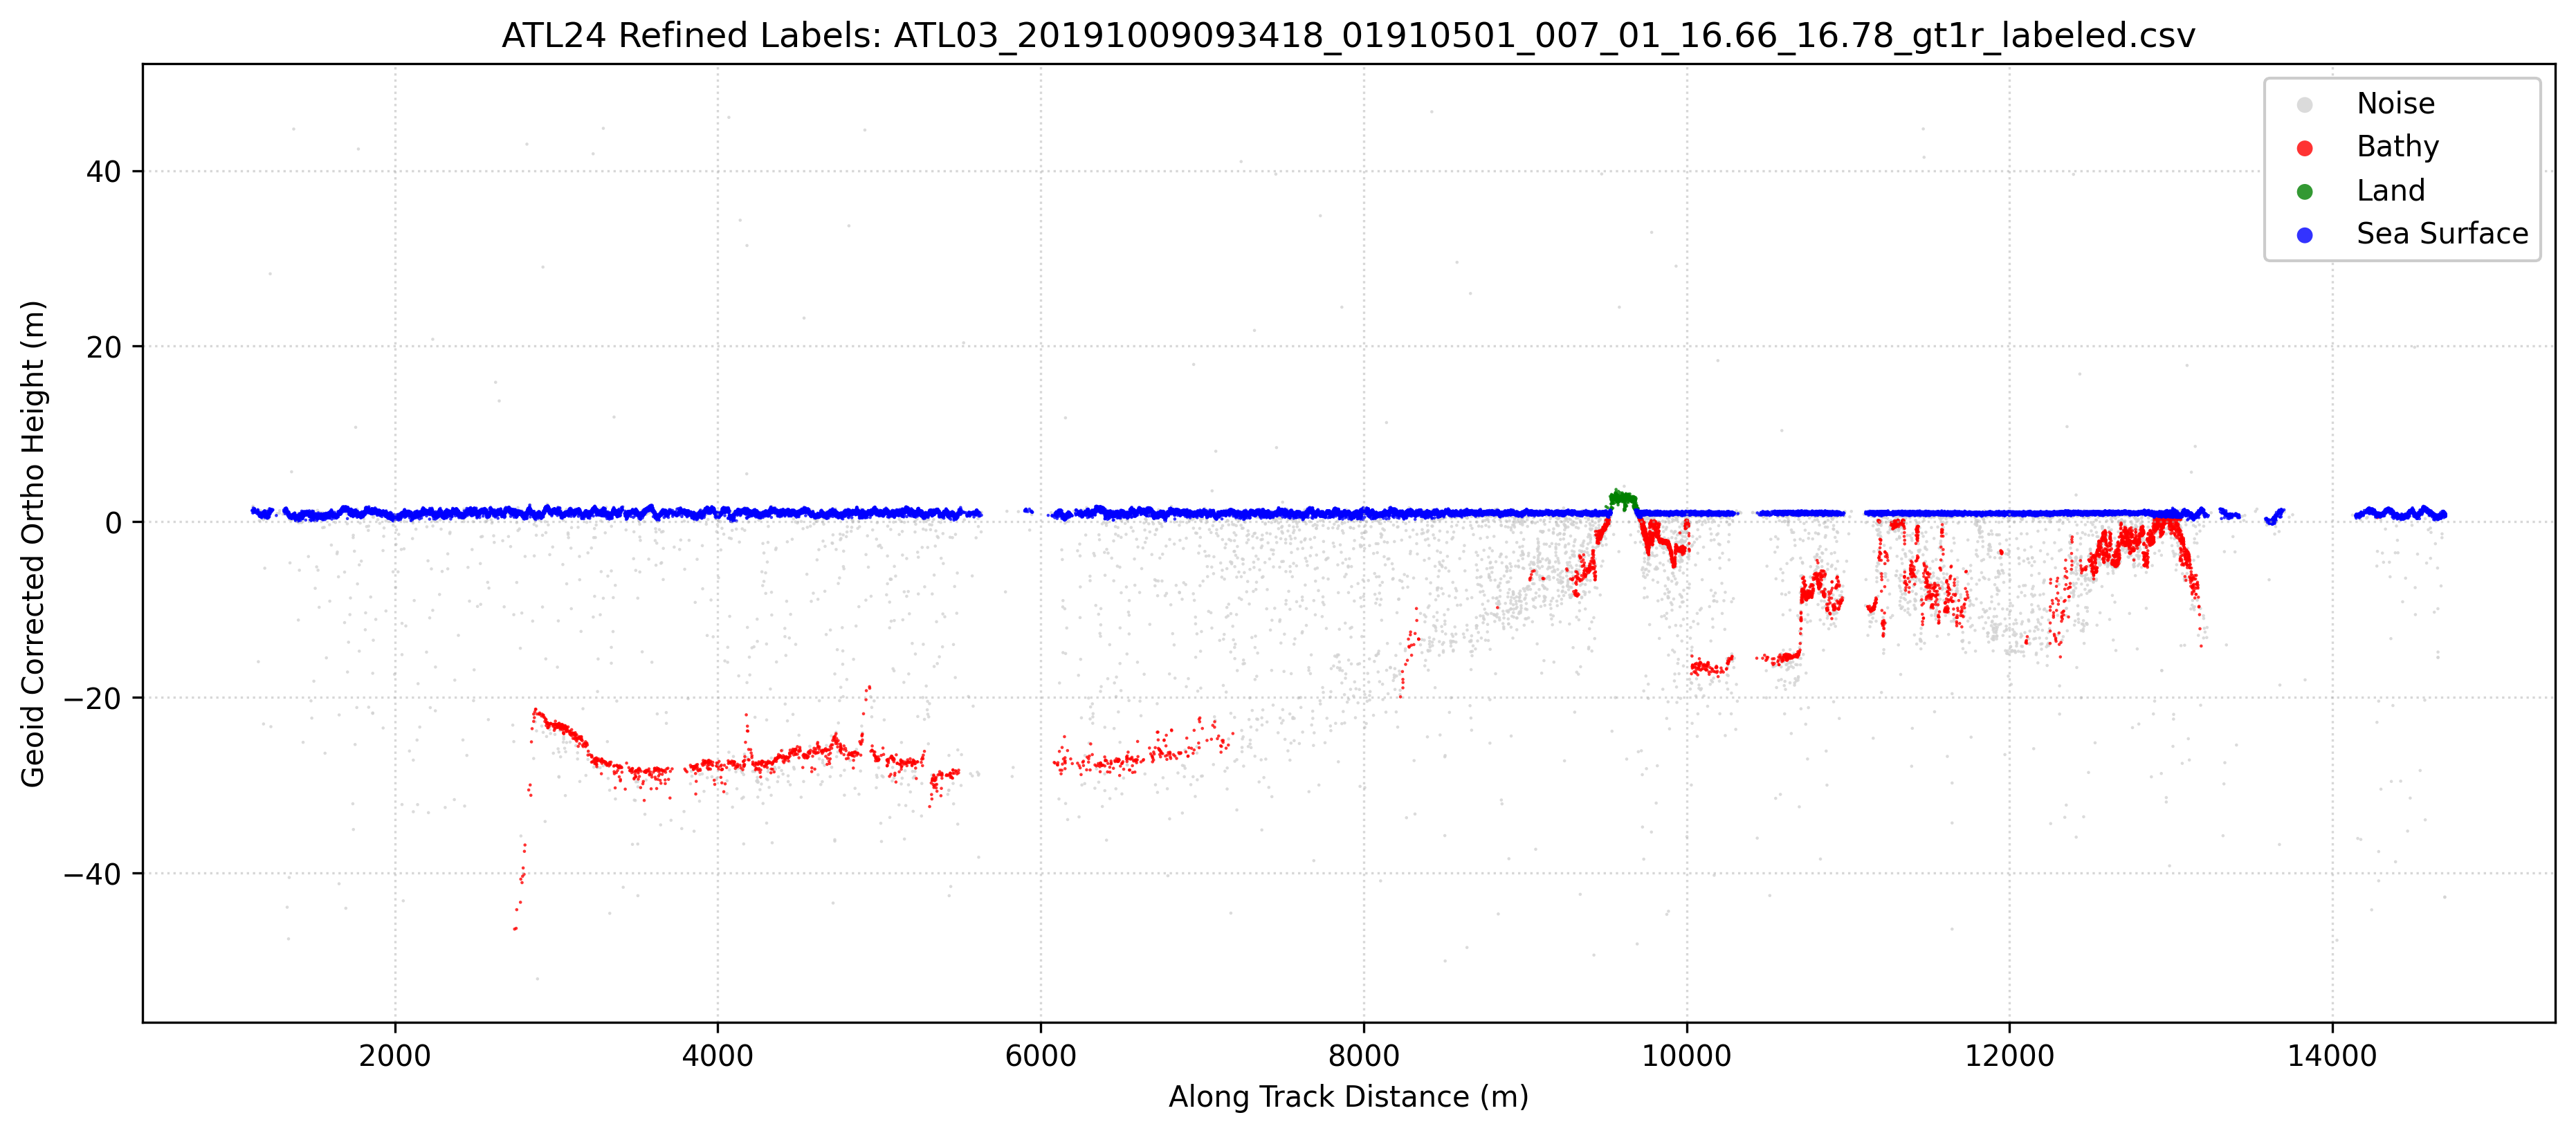

Source data for this figure (header and first rows):
Delta_Time_Rel, Along_Track_Dist, Latitude, Longitude, WGS84_Ellipsoid_Height, Confidence, Classification, labels, Geoid_Corrected_Ortho_Height
0.1593, 1115, 16.66, -169.5, 13.83, 1, 0, 1, 1.279
0.1597, 1118, 16.66, -169.5, 13.88, 1, 0, 1, 1.33
0.1599, 1119, 16.66, -169.5, 13.83, 1, 0, 1, 1.279
0.16, 1120, 16.66, -169.5, 13.57, 1, 0, 1, 1.014
0.1602, 1121, 16.66, -169.5, 14.33, 1, 0, 0, 1.783
0.1604, 1123, 16.66, -169.5, 14.12, 1, 0, 1, 1.573
0.1608, 1126, 16.66, -169.5, 13.61, 1, 0, 1, 1.06
0.1613, 1129, 16.66, -169.5, 13.96, 1, 0, 1, 1.412
0.1616, 1131, 16.66, -169.5, 14.04, 1, 0, 1, 1.487
0.1616, 1131, 16.66, -169.5, 14.02, 1, 0, 1, 1.471
0.162, 1134, 16.66, -169.5, 13.73, 1, 0, 1, 1.175
0.162, 1134, 16.66, -169.5, 13.74, 1, 0, 1, 1.19
0.1621, 1135, 16.66, -169.5, 13.65, 1, 0, 1, 1.104
0.1624, 1137, 16.66, -169.5, 13.64, 1, 0, 1, 1.093
0.1625, 1137, 16.66, -169.5, 13.81, 1, 0, 1, 1.261
0.1637, 1146, 16.66, -169.5, 13.75, 1, 0, 1, 1.203
0.1637, 1146, 16.66, -169.5, 13.49, 1, 0, 1, 0.9402
0.1643, 1150, 16.66, -169.5, 13.74, 1, 0, 1, 1.184
0.1643, 1150, 16.66, -169.5, 13.85, 1, 0, 1, 1.296
0.1645, 1152, 16.66, -169.5, 13.94, 1, 0, 1, 1.387
0.1646, 1152, 16.66, -169.5, 13.49, 1, 0, 1, 0.9345
0.1646, 1152, 16.66, -169.5, 13.82, 1, 0, 1, 1.266
0.1649, 1154, 16.66, -169.5, -3.374, 0, 0, 0, -15.92
0.1651, 1156, 16.66, -169.5, 13.4, 1, 0, 1, 0.8509
0.1651, 1156, 16.66, -169.5, 13.64, 1, 0, 1, 1.086
0.1655, 1158, 16.66, -169.5, 13.3, 1, 0, 1, 0.7507
0.1658, 1161, 16.66, -169.5, 13.18, 1, 0, 1, 0.6244
0.1658, 1161, 16.66, -169.5, 12.67, 1, 0, 0, 0.1219
0.1659, 1161, 16.66, -169.5, 13.38, 1, 0, 1, 0.8292
0.1661, 1163, 16.66, -169.5, 13.42, 1, 0, 1, 0.8738
0.1661, 1163, 16.66, -169.5, 13.47, 1, 0, 1, 0.9241
0.1662, 1163, 16.66, -169.5, 13.41, 1, 0, 1, 0.8545
0.1662, 1163, 16.66, -169.5, 13.48, 1, 0, 1, 0.9333
0.1664, 1165, 16.66, -169.5, 13.14, 1, 0, 1, 0.5913
0.1664, 1165, 16.66, -169.5, 13.62, 1, 0, 1, 1.068
0.1666, 1166, 16.66, -169.5, 13.3, 1, 0, 1, 0.7477
0.1668, 1168, 16.66, -169.5, 13.85, 1, 0, 0, 1.294
0.1671, 1170, 16.66, -169.5, 13.28, 1, 0, 1, 0.7288
0.1672, 1170, 16.66, -169.5, 13.16, 1, 0, 1, 0.606
0.1673, 1171, 16.66, -169.5, 13.51, 1, 0, 1, 0.9556
0.1673, 1171, 16.66, -169.5, 13.29, 1, 0, 1, 0.7404
0.1673, 1171, 16.66, -169.5, 13.29, 1, 0, 1, 0.7438
0.1675, 1173, 16.66, -169.5, 13.13, 1, 0, 1, 0.5799
0.1675, 1173, 16.66, -169.5, 13.5, 1, 0, 1, 0.9462
0.1675, 1173, 16.66, -169.5, 13.11, 1, 0, 1, 0.5569
0.1675, 1173, 16.66, -169.5, 13.52, 1, 0, 1, 0.9668
0.1675, 1173, 16.66, -169.5, 13.29, 1, 0, 1, 0.7432
0.1676, 1173, 16.66, -169.5, 13.42, 1, 0, 1, 0.8734
0.1676, 1173, 16.66, -169.5, 13.38, 1, 0, 1, 0.8303
0.1676, 1173, 16.66, -169.5, 13.42, 1, 0, 1, 0.8709
0.1677, 1174, 16.66, -169.5, 13.47, 1, 0, 1, 0.9206
0.1677, 1174, 16.66, -169.5, 13.44, 1, 0, 1, 0.8847
0.1677, 1174, 16.66, -169.5, 13.23, 1, 0, 1, 0.6744
0.1677, 1174, 16.66, -169.5, 13.23, 1, 0, 1, 0.6822
0.1679, 1175, 16.66, -169.5, 13.35, 1, 0, 1, 0.7953
0.1679, 1175, 16.66, -169.5, 13.01, 1, 0, 1, 0.462
0.168, 1176, 16.66, -169.5, 13.42, 1, 0, 1, 0.8668
0.168, 1176, 16.66, -169.5, 13.45, 1, 0, 1, 0.8979
0.1681, 1177, 16.66, -169.5, 13.38, 1, 0, 1, 0.8307
0.1681, 1177, 16.66, -169.5, 13.26, 1, 0, 1, 0.7119
... 40,774 more rows
